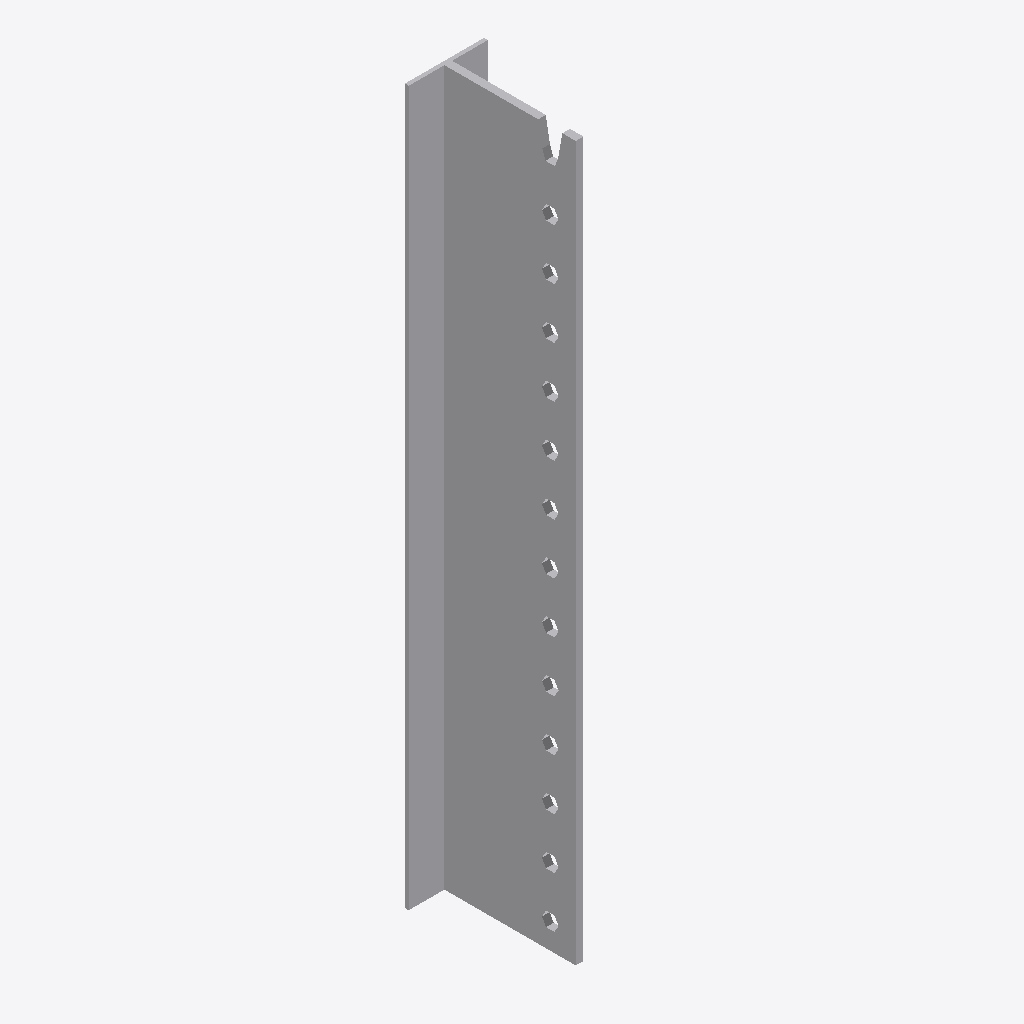
Isometric view of an IFC building model (IFC-SPF (STEP), schema IFC2X3, length unit millimetre), seen from the south-west, elements coloured by IFC class: 1 other element (light grey).
Extent 0.062 m × 0.106 m × 0.560 m (x, y, z). Storeys (1): Level 1 at 0.00 m. Elements (1): 1 IfcBuildingElementProxy.

HEADER;
FILE_DESCRIPTION(('ViewDefinition [CoordinationView]'),'2;1');
FILE_NAME('','2024-02-02T11:02:34',(''),(''),'The EXPRESS Data Manager Version 5.02.0100.07 : ','20140606_1530(x64) - Exporter 2015.0.2014.0606 -','');
FILE_SCHEMA(('IFC2X3'));
ENDSEC;
DATA;
#94=IFCPROJECT('2yLul87gL9fOfpfh9sWEiD',#41,'',$,$,'S:\\@Technology\\9.BIMCAD EU\\2.PROJECTS\\ES-240156 BIMCAD EU_Batch 3_1586 models\\Working\\3D Content\\Part 1 - 154 models\\Remove Holes\\RFA 3D\\C_BT560_3D_CAD_MULT_Prod_noholes.ifc','',(#83,#91),#78);
#4221=IFCSITE('2yLul87gL9fOfpfh9sWEiF',#41,'Default',$,'',#4220,$,$,.ELEMENT.,(42,24,53,508911),(-71,-15,-29,-58837),0.0,$,$);
#104=IFCBUILDING('2yLul87gL9fOfpfh9sWEiC',#41,'',$,$,#32,$,'',.ELEMENT.,$,$,#100);
#113=IFCBUILDINGSTOREY('2yLul87gL9fOfpfhA9Vn58',#41,'Level 1',$,$,#111,$,'Level 1',.ELEMENT.,0.0);
#4113=IFCBUILDINGELEMENTPROXY('2yG42rkIr1vQjjc9ekxYQY',#41,'C_BT560_3D_CAD_MULT_Prod_noholes:C_BT560_3D_CAD_MULT_Prod_noholes:67211',$,'C_BT560_3D_CAD_MULT_Prod_noholes',#4111,#4106,'67211',.ELEMENT.);
ENDSEC;
